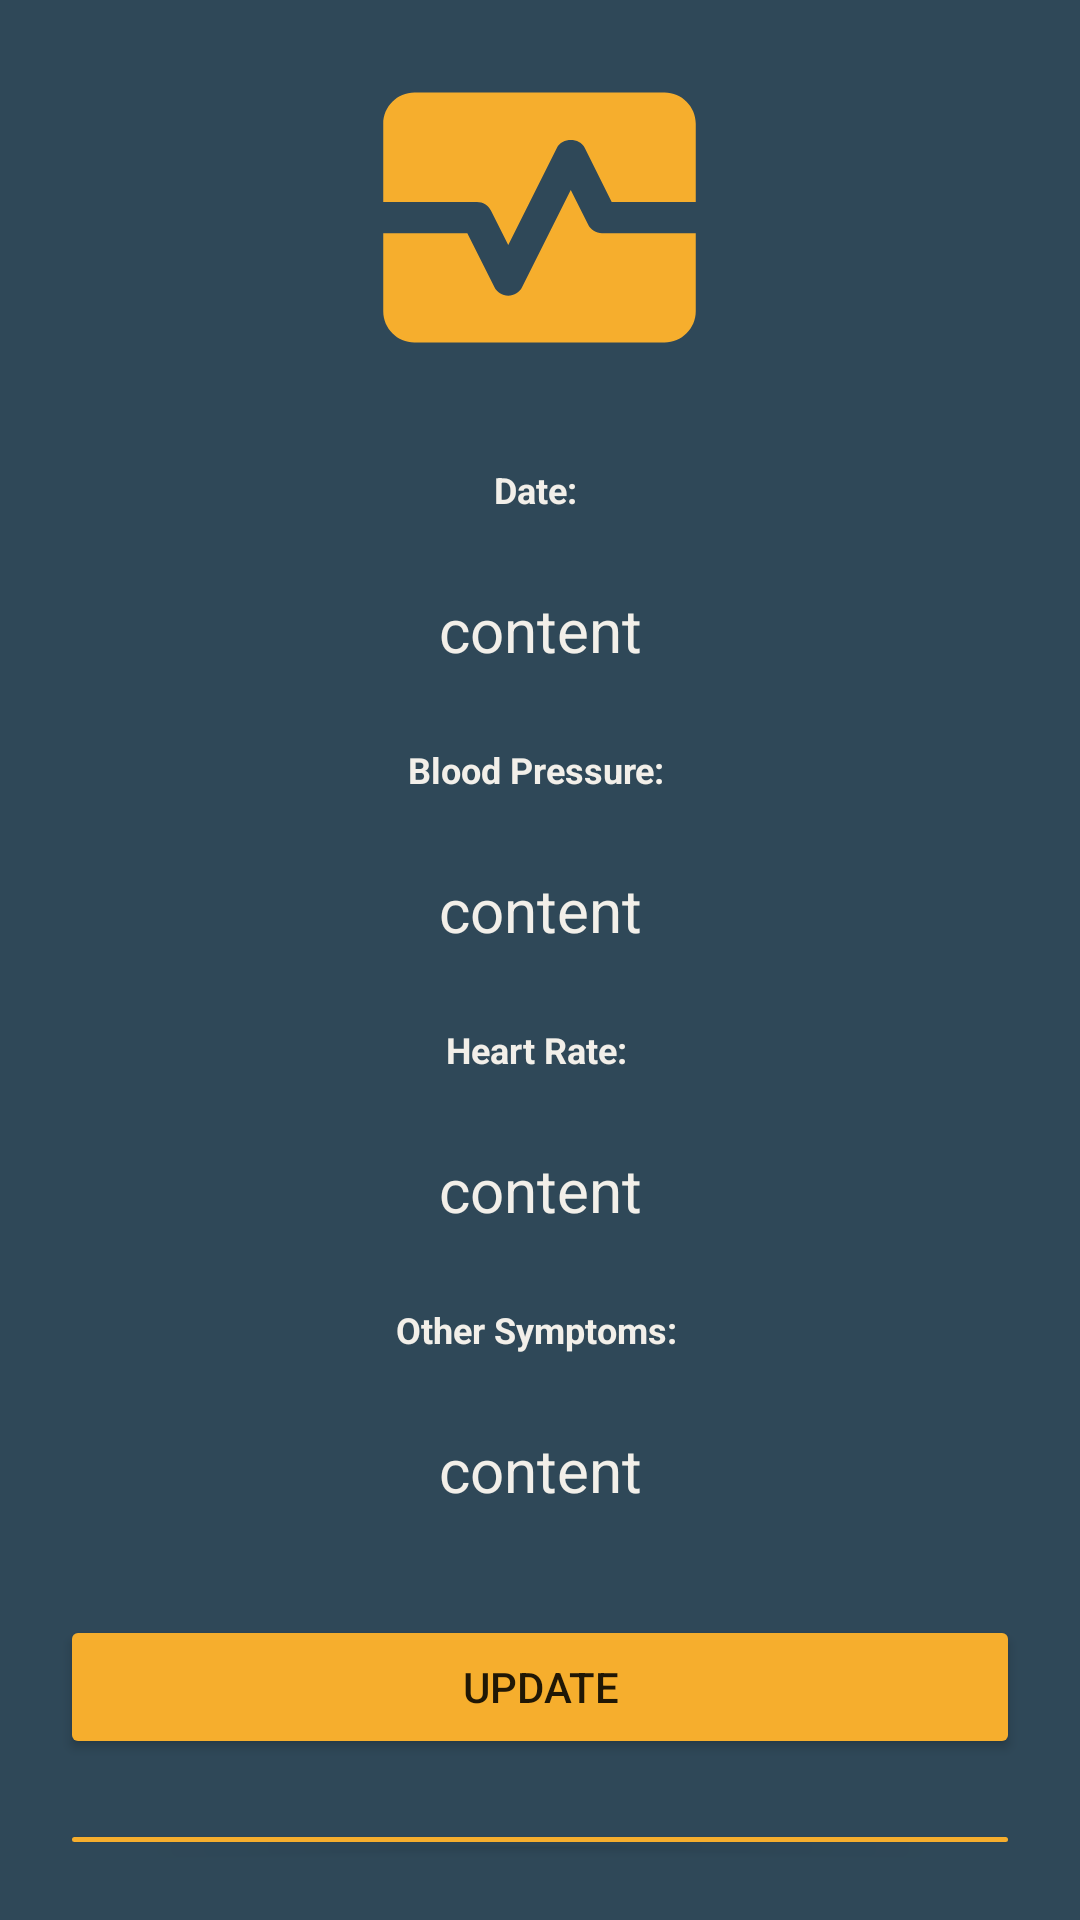

The Android layout XML behind this screen, and the referenced resources:
<!-- AndroidManifest.xml: application theme Theme.HealthManagerApp -->
<!-- res/layout/activity_single_view_vitals_page.xml -->
<?xml version="1.0" encoding="utf-8"?>
<LinearLayout xmlns:android="http://schemas.android.com/apk/res/android"
    xmlns:app="http://schemas.android.com/apk/res-auto"
    xmlns:tools="http://schemas.android.com/tools"
    android:background="@color/main_background"
    android:layout_width="match_parent"
    android:layout_height="match_parent"
    android:orientation="vertical"
    tools:context=".SingleViewVitalsPage">

    <ImageView
        android:layout_width="wrap_content"
        android:layout_height="wrap_content"
        android:layout_gravity="center"
        android:layout_margin="10dp"
        android:src="@drawable/heart_monitor"
        app:tint="@color/icon_color" />

    <LinearLayout
        android:layout_width="match_parent"
        android:layout_height="wrap_content"
        android:orientation="vertical">

        <TextView
            android:layout_width="match_parent"
            android:layout_height="wrap_content"
            android:layout_margin="10dp"
            android:textAlignment="center"
            android:textStyle="bold"
            android:textSize="12sp"
            android:text="Date: "
            android:textColor="@color/font_color"/>

        <TextView
            android:id="@+id/TV_vitals_date"
            android:layout_width="match_parent"
            android:text="content"
            android:textSize="20sp"
            android:layout_height="wrap_content"
            android:textColor="@color/font_color"
            android:layout_margin="15dp"
            android:textAlignment="center"/>

        <TextView
            android:layout_width="match_parent"
            android:layout_height="wrap_content"
            android:layout_margin="10dp"
            android:textAlignment="center"
            android:textStyle="bold"
            android:textSize="12sp"
            android:text="Blood Pressure: "
            android:textColor="@color/font_color"/>

        <TextView
            android:id="@+id/TV_vitals_blood_pressure"
            android:layout_width="match_parent"
            android:layout_height="wrap_content"
            android:text="content"
            android:textSize="20sp"
            android:textColor="@color/font_color"
            android:layout_margin="15dp"
            android:textAlignment="center"/>

        <TextView
            android:layout_width="match_parent"
            android:layout_height="wrap_content"
            android:layout_margin="10dp"
            android:textAlignment="center"
            android:textStyle="bold"
            android:textSize="12sp"
            android:text="Heart Rate: "
            android:textColor="@color/font_color"/>

        <TextView
            android:id="@+id/TV_vitals_heart_rate"
            android:layout_width="match_parent"
            android:layout_height="wrap_content"
            android:text="content"
            android:textSize="20sp"
            android:textColor="@color/font_color"
            android:layout_margin="15dp"
            android:textAlignment="center"/>

        <TextView
            android:layout_width="match_parent"
            android:layout_height="wrap_content"
            android:layout_margin="10dp"
            android:textAlignment="center"
            android:textStyle="bold"
            android:textSize="12sp"
            android:text="Other Symptoms: "
            android:textColor="@color/font_color"/>

        <TextView
            android:id="@+id/TV_vitals_other_symptoms"
            android:layout_width="match_parent"
            android:layout_height="wrap_content"
            android:text="content"
            android:textSize="20sp"
            android:textColor="@color/font_color"
            android:layout_margin="15dp"
            android:textAlignment="center"/>

    </LinearLayout>

    <LinearLayout
        android:layout_width="match_parent"
        android:layout_height="wrap_content"
        android:layout_margin="10dp"
        android:orientation="vertical">

        <Button
            android:id="@+id/updateVitalsButton"
            android:layout_width="match_parent"
            android:layout_height="wrap_content"
            android:layout_margin="10dp"
            android:backgroundTint="@color/icon_color"
            android:text="Update" />

        <Button
            android:id="@+id/deleteVitalsButton"
            android:layout_width="match_parent"
            android:layout_height="wrap_content"
            android:layout_margin="10dp"
            android:backgroundTint="@color/icon_color"
            android:text="Delete" />

    </LinearLayout>


</LinearLayout>
<!-- resources referenced by this layout -->
<resources>
  <color name="font_color">#f2efe9</color>
  <color name="icon_color">#f6ae2d</color>
  <color name="main_background">#2f4858</color>
  <!-- drawable heart_monitor (drawable) -->
  <vector android:height="125dp" android:tint="#000000"
      android:viewportHeight="24" android:viewportWidth="24"
      android:width="125dp" xmlns:android="http://schemas.android.com/apk/res/android">
      <path android:fillColor="@android:color/white" android:pathData="M15.11,12.45L14,10.24l-3.11,6.21C10.73,16.79 10.38,17 10,17s-0.73,-0.21 -0.89,-0.55L7.38,13H2v5c0,1.1 0.9,2 2,2h16c1.1,0 2,-0.9 2,-2v-5h-6C15.62,13 15.27,12.79 15.11,12.45z"/>
      <path android:fillColor="@android:color/white" android:pathData="M20,4H4C2.9,4 2,4.9 2,6v5h6c0.38,0 0.73,0.21 0.89,0.55L10,13.76l3.11,-6.21c0.34,-0.68 1.45,-0.68 1.79,0L16.62,11H22V6C22,4.9 21.1,4 20,4z"/>
  </vector>
  <style name="Theme.HealthManagerApp" parent="Theme.MaterialComponents.DayNight.NoActionBar">
          
          <item name="colorPrimary">@color/purple_500</item>
          <item name="colorPrimaryVariant">@color/main_background</item>
          <item name="colorOnPrimary">@color/white</item>
          
          <item name="colorSecondary">@color/teal_200</item>
          <item name="colorSecondaryVariant">@color/teal_700</item>
          <item name="colorOnSecondary">@color/black</item>
          
          <item name="android:statusBarColor">?attr/colorPrimaryVariant</item>
          
      </style>
  <color name="purple_500">#FF6200EE</color>
  <color name="white">#FFFFFFFF</color>
  <color name="teal_200">#FF03DAC5</color>
  <color name="teal_700">#FF018786</color>
  <color name="black">#FF000000</color>
</resources>
